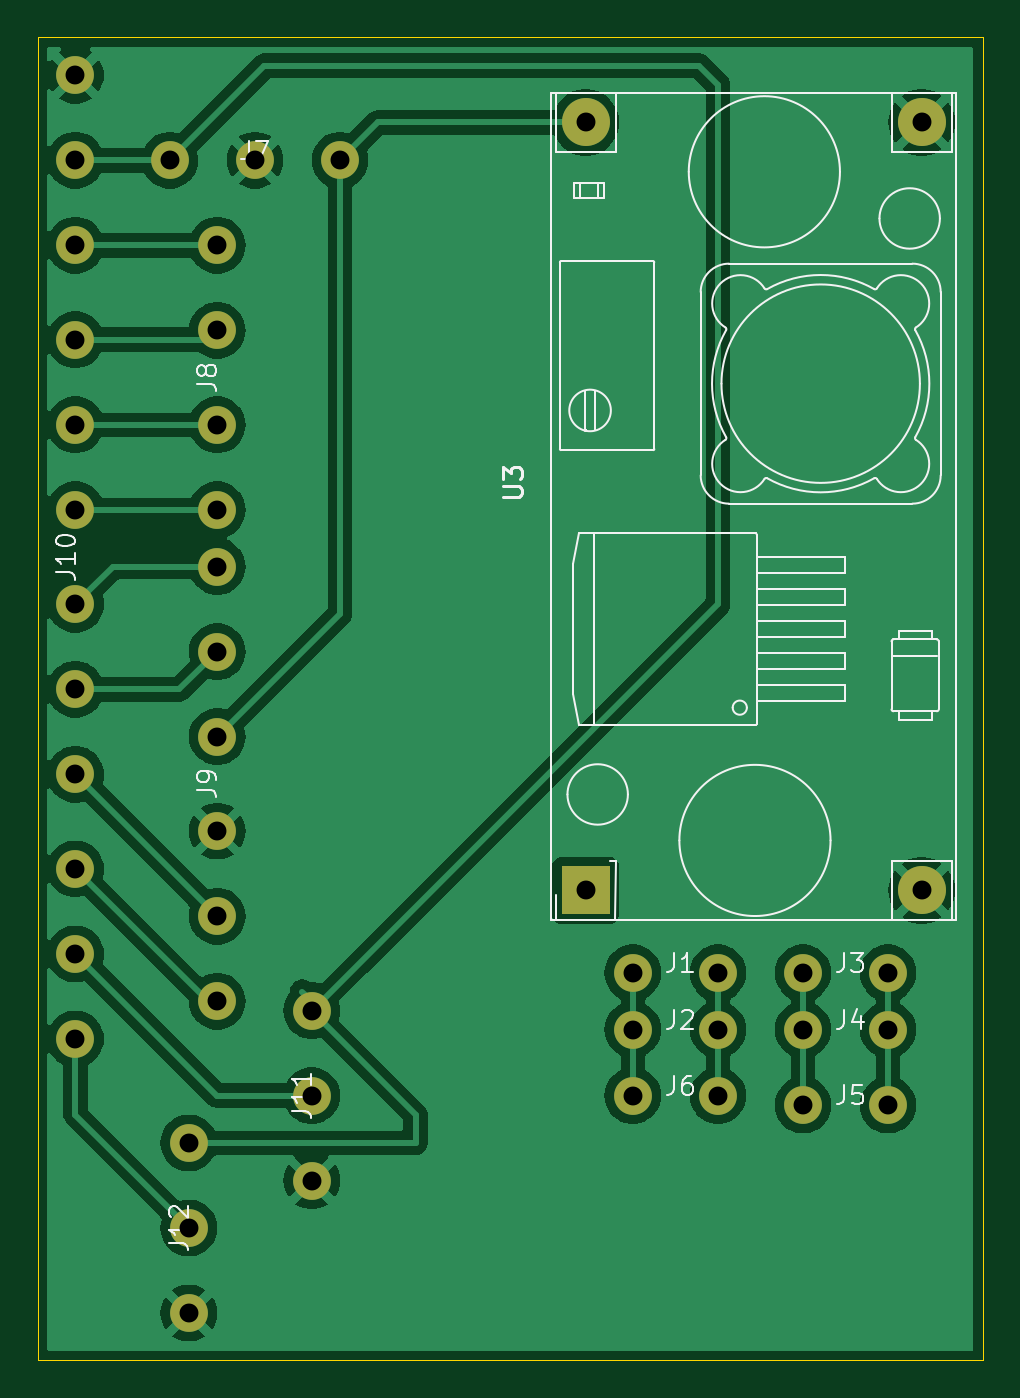
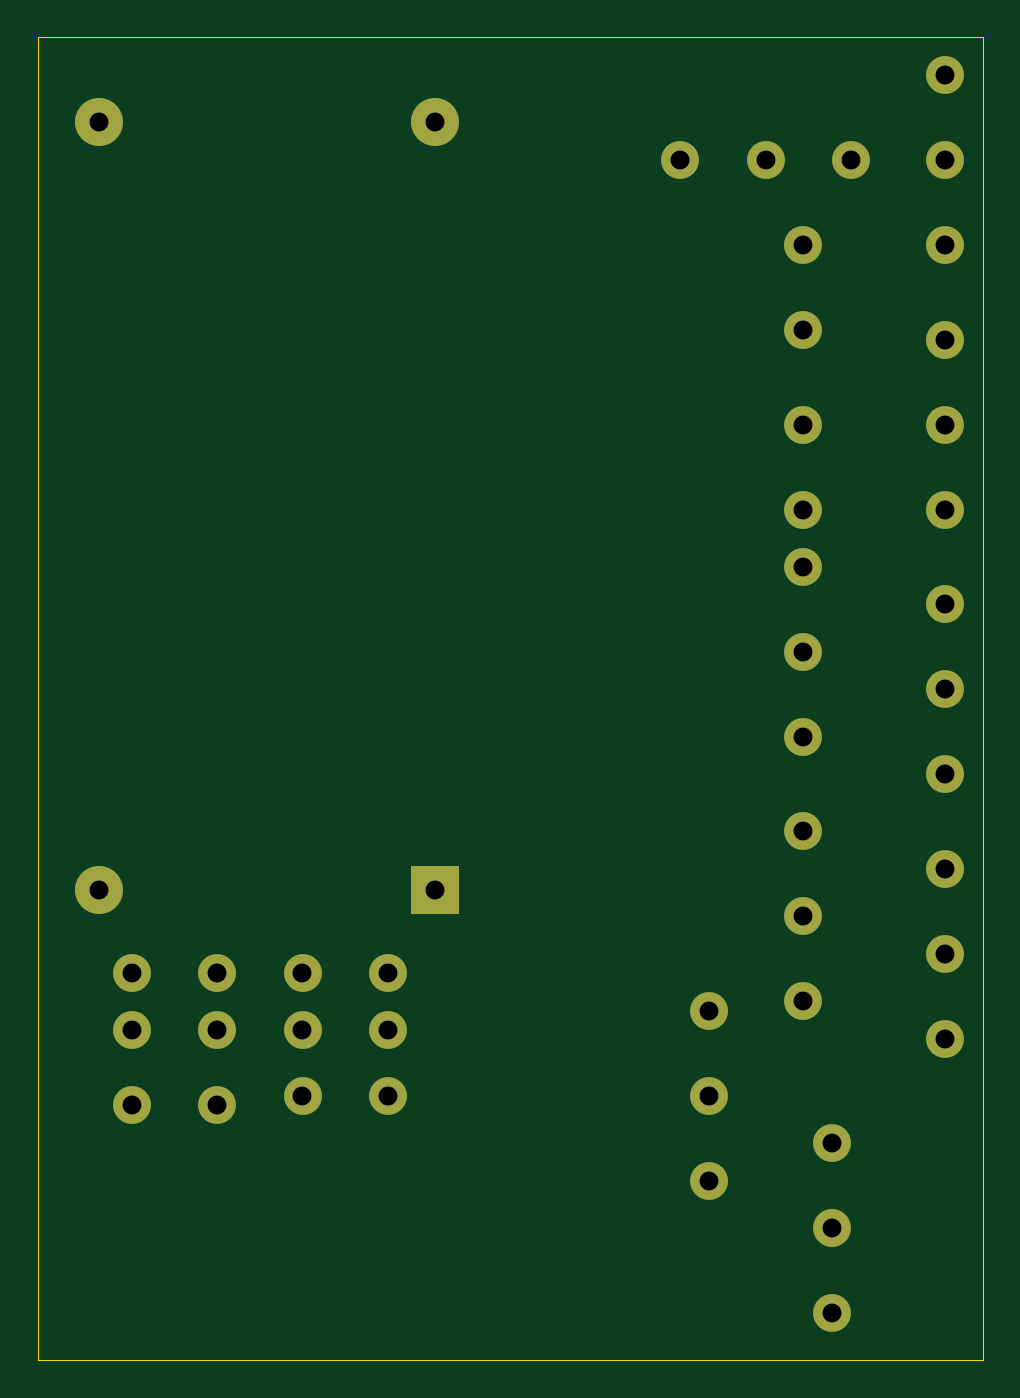
Circuit board: 11 layer files. Board 50.0 x 70.0 mm.
- bottom_copper: Car-B_Cu.gbr (3459 bytes)
- bottom_mask: Car-B_Mask.gbr (1884 bytes)
- paste: Car-B_Paste.gbr (446 bytes)
- bottom_silk: Car-B_Silkscreen.gbr (447 bytes)
- outline: Car-Edge_Cuts.gbr (596 bytes)
- top_copper: Car-F_Cu.gbr (72604 bytes)
- top_mask: Car-F_Mask.gbr (1884 bytes)
- paste: Car-F_Paste.gbr (446 bytes)
- top_silk: Car-F_Silkscreen.gbr (19353 bytes)
- drill: Car-NPTH.drl (265 bytes)
- drill: Car-PTH.drl (1068 bytes)

=== bottom_copper: Car-B_Cu.gbr ===
%TF.GenerationSoftware,KiCad,Pcbnew,8.0.5*%
%TF.CreationDate,2025-07-12T21:41:08-04:00*%
%TF.ProjectId,Car,4361722e-6b69-4636-9164-5f7063625858,rev?*%
%TF.SameCoordinates,Original*%
%TF.FileFunction,Copper,L2,Bot*%
%TF.FilePolarity,Positive*%
%FSLAX46Y46*%
G04 Gerber Fmt 4.6, Leading zero omitted, Abs format (unit mm)*
G04 Created by KiCad (PCBNEW 8.0.5) date 2025-07-12 21:41:08*
%MOMM*%
%LPD*%
G01*
G04 APERTURE LIST*
%TA.AperFunction,ComponentPad*%
%ADD10C,2.540000*%
%TD*%
%TA.AperFunction,ComponentPad*%
%ADD11R,2.540000X2.540000*%
%TD*%
%TA.AperFunction,ComponentPad*%
%ADD12C,2.000000*%
%TD*%
G04 APERTURE END LIST*
D10*
%TO.P,U3,3,GND*%
%TO.N,GND*%
X58780000Y-16500000D03*
%TO.P,U3,4,Vout*%
%TO.N,+6.5V*%
X41000000Y-16500000D03*
%TO.P,U3,2,GND*%
%TO.N,GND*%
X58780000Y-57140000D03*
D11*
%TO.P,U3,1,Vin*%
%TO.N,VCC*%
X41000000Y-57140000D03*
%TD*%
D12*
%TO.P,J12,3,Pin_3*%
%TO.N,+5V*%
X20000000Y-70500000D03*
%TO.P,J12,2,Pin_2*%
%TO.N,LED2*%
X20000000Y-75000000D03*
%TO.P,J12,1,Pin_1*%
%TO.N,GND*%
X20000000Y-79500000D03*
%TD*%
%TO.P,J11,1,Pin_1*%
%TO.N,GND*%
X26500000Y-72500000D03*
%TO.P,J11,2,Pin_2*%
%TO.N,LED1*%
X26500000Y-68000000D03*
%TO.P,J11,3,Pin_3*%
%TO.N,+5V*%
X26500000Y-63500000D03*
%TD*%
%TO.P,J10,1,Pin_1*%
%TO.N,LED2*%
X14000000Y-65000000D03*
%TO.P,J10,2,Pin_2*%
%TO.N,LED1*%
X14000000Y-60500000D03*
%TO.P,J10,3,Pin_3*%
%TO.N,BA*%
X14000000Y-56000000D03*
%TO.P,J10,4,Pin_4*%
%TO.N,BB*%
X14000000Y-51000000D03*
%TO.P,J10,5,Pin_5*%
%TO.N,AA*%
X14000000Y-46500000D03*
%TO.P,J10,6,Pin_6*%
%TO.N,AB*%
X14000000Y-42000000D03*
%TO.P,J10,7,Pin_7*%
%TO.N,IN4*%
X14000000Y-37000000D03*
%TO.P,J10,8,Pin_8*%
%TO.N,IN3*%
X14000000Y-32500000D03*
%TO.P,J10,9,Pin_9*%
%TO.N,IN2*%
X14000000Y-28000000D03*
%TO.P,J10,10,Pin_10*%
%TO.N,IN1*%
X14000000Y-23000000D03*
%TO.P,J10,11,Pin_11*%
%TO.N,+5V*%
X14000000Y-18500000D03*
%TO.P,J10,12,Pin_12*%
%TO.N,GND*%
X14000000Y-14000000D03*
%TD*%
%TO.P,J9,1,Pin_1*%
%TO.N,BA*%
X21500000Y-63000000D03*
%TO.P,J9,2,Pin_2*%
%TO.N,BB*%
X21500000Y-58500000D03*
%TO.P,J9,3,Pin_3*%
%TO.N,GND*%
X21500000Y-54000000D03*
%TO.P,J9,4,Pin_4*%
%TO.N,+6.5V*%
X21500000Y-49000000D03*
%TO.P,J9,5,Pin_5*%
%TO.N,AA*%
X21500000Y-44500000D03*
%TO.P,J9,6,Pin_6*%
%TO.N,AB*%
X21500000Y-40000000D03*
%TD*%
%TO.P,J8,1,Pin_1*%
%TO.N,IN4*%
X21500000Y-37000000D03*
%TO.P,J8,2,Pin_2*%
%TO.N,IN3*%
X21500000Y-32500000D03*
%TO.P,J8,3,Pin_3*%
%TO.N,IN2*%
X21500000Y-27500000D03*
%TO.P,J8,4,Pin_4*%
%TO.N,IN1*%
X21500000Y-23000000D03*
%TD*%
%TO.P,J7,1,Pin_1*%
%TO.N,+5V*%
X19000000Y-18500000D03*
%TO.P,J7,2,Pin_2*%
%TO.N,GND*%
X23500000Y-18500000D03*
%TO.P,J7,3,Pin_3*%
%TO.N,+6.5V*%
X28000000Y-18500000D03*
%TD*%
%TO.P,J6,1,Pin_1*%
%TO.N,Net-(J1-Pin_1)*%
X43500000Y-68000000D03*
%TO.P,J6,2,Pin_2*%
%TO.N,Net-(J1-Pin_2)*%
X48000000Y-68000000D03*
%TD*%
%TO.P,J5,1,Pin_1*%
%TO.N,Net-(J3-Pin_1)*%
X52500000Y-68500000D03*
%TO.P,J5,2,Pin_2*%
%TO.N,Net-(J3-Pin_2)*%
X57000000Y-68500000D03*
%TD*%
%TO.P,J4,1,Pin_1*%
%TO.N,Net-(J3-Pin_1)*%
X52500000Y-64500000D03*
%TO.P,J4,2,Pin_2*%
%TO.N,Net-(J3-Pin_2)*%
X57000000Y-64500000D03*
%TD*%
%TO.P,J3,1,Pin_1*%
%TO.N,Net-(J3-Pin_1)*%
X52500000Y-61500000D03*
%TO.P,J3,2,Pin_2*%
%TO.N,Net-(J3-Pin_2)*%
X57000000Y-61500000D03*
%TD*%
%TO.P,J2,1,Pin_1*%
%TO.N,Net-(J1-Pin_1)*%
X43500000Y-64500000D03*
%TO.P,J2,2,Pin_2*%
%TO.N,Net-(J1-Pin_2)*%
X48000000Y-64500000D03*
%TD*%
%TO.P,J1,1,Pin_1*%
%TO.N,Net-(J1-Pin_1)*%
X43500000Y-61500000D03*
%TO.P,J1,2,Pin_2*%
%TO.N,Net-(J1-Pin_2)*%
X48000000Y-61500000D03*
%TD*%
M02*

=== bottom_mask: Car-B_Mask.gbr ===
%TF.GenerationSoftware,KiCad,Pcbnew,8.0.5*%
%TF.CreationDate,2025-07-12T21:41:08-04:00*%
%TF.ProjectId,Car,4361722e-6b69-4636-9164-5f7063625858,rev?*%
%TF.SameCoordinates,Original*%
%TF.FileFunction,Soldermask,Bot*%
%TF.FilePolarity,Negative*%
%FSLAX46Y46*%
G04 Gerber Fmt 4.6, Leading zero omitted, Abs format (unit mm)*
G04 Created by KiCad (PCBNEW 8.0.5) date 2025-07-12 21:41:08*
%MOMM*%
%LPD*%
G01*
G04 APERTURE LIST*
%ADD10C,2.540000*%
%ADD11R,2.540000X2.540000*%
%ADD12C,2.000000*%
G04 APERTURE END LIST*
D10*
%TO.C,U3*%
X58780000Y-16500000D03*
X41000000Y-16500000D03*
X58780000Y-57140000D03*
D11*
X41000000Y-57140000D03*
%TD*%
D12*
%TO.C,J12*%
X20000000Y-70500000D03*
X20000000Y-75000000D03*
X20000000Y-79500000D03*
%TD*%
%TO.C,J11*%
X26500000Y-72500000D03*
X26500000Y-68000000D03*
X26500000Y-63500000D03*
%TD*%
%TO.C,J10*%
X14000000Y-65000000D03*
X14000000Y-60500000D03*
X14000000Y-56000000D03*
X14000000Y-51000000D03*
X14000000Y-46500000D03*
X14000000Y-42000000D03*
X14000000Y-37000000D03*
X14000000Y-32500000D03*
X14000000Y-28000000D03*
X14000000Y-23000000D03*
X14000000Y-18500000D03*
X14000000Y-14000000D03*
%TD*%
%TO.C,J9*%
X21500000Y-63000000D03*
X21500000Y-58500000D03*
X21500000Y-54000000D03*
X21500000Y-49000000D03*
X21500000Y-44500000D03*
X21500000Y-40000000D03*
%TD*%
%TO.C,J8*%
X21500000Y-37000000D03*
X21500000Y-32500000D03*
X21500000Y-27500000D03*
X21500000Y-23000000D03*
%TD*%
%TO.C,J7*%
X19000000Y-18500000D03*
X23500000Y-18500000D03*
X28000000Y-18500000D03*
%TD*%
%TO.C,J6*%
X43500000Y-68000000D03*
X48000000Y-68000000D03*
%TD*%
%TO.C,J5*%
X52500000Y-68500000D03*
X57000000Y-68500000D03*
%TD*%
%TO.C,J4*%
X52500000Y-64500000D03*
X57000000Y-64500000D03*
%TD*%
%TO.C,J3*%
X52500000Y-61500000D03*
X57000000Y-61500000D03*
%TD*%
%TO.C,J2*%
X43500000Y-64500000D03*
X48000000Y-64500000D03*
%TD*%
%TO.C,J1*%
X43500000Y-61500000D03*
X48000000Y-61500000D03*
%TD*%
M02*

=== paste: Car-B_Paste.gbr ===
%TF.GenerationSoftware,KiCad,Pcbnew,8.0.5*%
%TF.CreationDate,2025-07-12T21:41:08-04:00*%
%TF.ProjectId,Car,4361722e-6b69-4636-9164-5f7063625858,rev?*%
%TF.SameCoordinates,Original*%
%TF.FileFunction,Paste,Bot*%
%TF.FilePolarity,Positive*%
%FSLAX46Y46*%
G04 Gerber Fmt 4.6, Leading zero omitted, Abs format (unit mm)*
G04 Created by KiCad (PCBNEW 8.0.5) date 2025-07-12 21:41:08*
%MOMM*%
%LPD*%
G01*
G04 APERTURE LIST*
G04 APERTURE END LIST*
M02*

=== bottom_silk: Car-B_Silkscreen.gbr ===
%TF.GenerationSoftware,KiCad,Pcbnew,8.0.5*%
%TF.CreationDate,2025-07-12T21:41:08-04:00*%
%TF.ProjectId,Car,4361722e-6b69-4636-9164-5f7063625858,rev?*%
%TF.SameCoordinates,Original*%
%TF.FileFunction,Legend,Bot*%
%TF.FilePolarity,Positive*%
%FSLAX46Y46*%
G04 Gerber Fmt 4.6, Leading zero omitted, Abs format (unit mm)*
G04 Created by KiCad (PCBNEW 8.0.5) date 2025-07-12 21:41:08*
%MOMM*%
%LPD*%
G01*
G04 APERTURE LIST*
G04 APERTURE END LIST*
M02*

=== outline: Car-Edge_Cuts.gbr ===
%TF.GenerationSoftware,KiCad,Pcbnew,8.0.5*%
%TF.CreationDate,2025-07-12T21:41:08-04:00*%
%TF.ProjectId,Car,4361722e-6b69-4636-9164-5f7063625858,rev?*%
%TF.SameCoordinates,Original*%
%TF.FileFunction,Profile,NP*%
%FSLAX46Y46*%
G04 Gerber Fmt 4.6, Leading zero omitted, Abs format (unit mm)*
G04 Created by KiCad (PCBNEW 8.0.5) date 2025-07-12 21:41:08*
%MOMM*%
%LPD*%
G01*
G04 APERTURE LIST*
%TA.AperFunction,Profile*%
%ADD10C,0.050000*%
%TD*%
G04 APERTURE END LIST*
D10*
X12000000Y-12000000D02*
X62000000Y-12000000D01*
X62000000Y-82000000D01*
X12000000Y-82000000D01*
X12000000Y-12000000D01*
M02*

=== top_copper: Car-F_Cu.gbr (72604 bytes, source omitted) ===
=== top_mask: Car-F_Mask.gbr ===
%TF.GenerationSoftware,KiCad,Pcbnew,8.0.5*%
%TF.CreationDate,2025-07-12T21:41:08-04:00*%
%TF.ProjectId,Car,4361722e-6b69-4636-9164-5f7063625858,rev?*%
%TF.SameCoordinates,Original*%
%TF.FileFunction,Soldermask,Top*%
%TF.FilePolarity,Negative*%
%FSLAX46Y46*%
G04 Gerber Fmt 4.6, Leading zero omitted, Abs format (unit mm)*
G04 Created by KiCad (PCBNEW 8.0.5) date 2025-07-12 21:41:08*
%MOMM*%
%LPD*%
G01*
G04 APERTURE LIST*
%ADD10C,2.540000*%
%ADD11R,2.540000X2.540000*%
%ADD12C,2.000000*%
G04 APERTURE END LIST*
D10*
%TO.C,U3*%
X58780000Y-16500000D03*
X41000000Y-16500000D03*
X58780000Y-57140000D03*
D11*
X41000000Y-57140000D03*
%TD*%
D12*
%TO.C,J12*%
X20000000Y-70500000D03*
X20000000Y-75000000D03*
X20000000Y-79500000D03*
%TD*%
%TO.C,J11*%
X26500000Y-72500000D03*
X26500000Y-68000000D03*
X26500000Y-63500000D03*
%TD*%
%TO.C,J10*%
X14000000Y-65000000D03*
X14000000Y-60500000D03*
X14000000Y-56000000D03*
X14000000Y-51000000D03*
X14000000Y-46500000D03*
X14000000Y-42000000D03*
X14000000Y-37000000D03*
X14000000Y-32500000D03*
X14000000Y-28000000D03*
X14000000Y-23000000D03*
X14000000Y-18500000D03*
X14000000Y-14000000D03*
%TD*%
%TO.C,J9*%
X21500000Y-63000000D03*
X21500000Y-58500000D03*
X21500000Y-54000000D03*
X21500000Y-49000000D03*
X21500000Y-44500000D03*
X21500000Y-40000000D03*
%TD*%
%TO.C,J8*%
X21500000Y-37000000D03*
X21500000Y-32500000D03*
X21500000Y-27500000D03*
X21500000Y-23000000D03*
%TD*%
%TO.C,J7*%
X19000000Y-18500000D03*
X23500000Y-18500000D03*
X28000000Y-18500000D03*
%TD*%
%TO.C,J6*%
X43500000Y-68000000D03*
X48000000Y-68000000D03*
%TD*%
%TO.C,J5*%
X52500000Y-68500000D03*
X57000000Y-68500000D03*
%TD*%
%TO.C,J4*%
X52500000Y-64500000D03*
X57000000Y-64500000D03*
%TD*%
%TO.C,J3*%
X52500000Y-61500000D03*
X57000000Y-61500000D03*
%TD*%
%TO.C,J2*%
X43500000Y-64500000D03*
X48000000Y-64500000D03*
%TD*%
%TO.C,J1*%
X43500000Y-61500000D03*
X48000000Y-61500000D03*
%TD*%
M02*

=== paste: Car-F_Paste.gbr ===
%TF.GenerationSoftware,KiCad,Pcbnew,8.0.5*%
%TF.CreationDate,2025-07-12T21:41:08-04:00*%
%TF.ProjectId,Car,4361722e-6b69-4636-9164-5f7063625858,rev?*%
%TF.SameCoordinates,Original*%
%TF.FileFunction,Paste,Top*%
%TF.FilePolarity,Positive*%
%FSLAX46Y46*%
G04 Gerber Fmt 4.6, Leading zero omitted, Abs format (unit mm)*
G04 Created by KiCad (PCBNEW 8.0.5) date 2025-07-12 21:41:08*
%MOMM*%
%LPD*%
G01*
G04 APERTURE LIST*
G04 APERTURE END LIST*
M02*

=== top_silk: Car-F_Silkscreen.gbr (19353 bytes, source omitted) ===
=== drill: Car-NPTH.drl ===
M48
; DRILL file {KiCad 8.0.5} date 2025-07-12T21:41:11-0400
; FORMAT={-:-/ absolute / inch / decimal}
; #@! TF.CreationDate,2025-07-12T21:41:11-04:00
; #@! TF.GenerationSoftware,Kicad,Pcbnew,8.0.5
; #@! TF.FileFunction,NonPlated,1,2,NPTH
FMAT,2
INCH
%
G90
G05
M30

=== drill: Car-PTH.drl ===
M48
; DRILL file {KiCad 8.0.5} date 2025-07-12T21:41:11-0400
; FORMAT={-:-/ absolute / inch / decimal}
; #@! TF.CreationDate,2025-07-12T21:41:11-04:00
; #@! TF.GenerationSoftware,Kicad,Pcbnew,8.0.5
; #@! TF.FileFunction,Plated,1,2,PTH
FMAT,2
INCH
; #@! TA.AperFunction,Plated,PTH,ComponentDrill
T1C0.0394
%
G90
G05
T1
X0.5512Y-0.5512
X0.5512Y-0.7283
X0.5512Y-0.9055
X0.5512Y-1.1024
X0.5512Y-1.2795
X0.5512Y-1.4567
X0.5512Y-1.6535
X0.5512Y-1.8307
X0.5512Y-2.0079
X0.5512Y-2.2047
X0.5512Y-2.3819
X0.5512Y-2.5591
X0.748Y-0.7283
X0.7874Y-2.7756
X0.7874Y-2.9528
X0.7874Y-3.1299
X0.8465Y-0.9055
X0.8465Y-1.0827
X0.8465Y-1.2795
X0.8465Y-1.4567
X0.8465Y-1.5748
X0.8465Y-1.752
X0.8465Y-1.9291
X0.8465Y-2.126
X0.8465Y-2.3031
X0.8465Y-2.4803
X0.9252Y-0.7283
X1.0433Y-2.5
X1.0433Y-2.6772
X1.0433Y-2.8543
X1.1024Y-0.7283
X1.6142Y-0.6496
X1.6142Y-2.2496
X1.7126Y-2.4213
X1.7126Y-2.5394
X1.7126Y-2.6772
X1.8898Y-2.4213
X1.8898Y-2.5394
X1.8898Y-2.6772
X2.0669Y-2.4213
X2.0669Y-2.5394
X2.0669Y-2.6969
X2.2441Y-2.4213
X2.2441Y-2.5394
X2.2441Y-2.6969
X2.3142Y-0.6496
X2.3142Y-2.2496
M30
